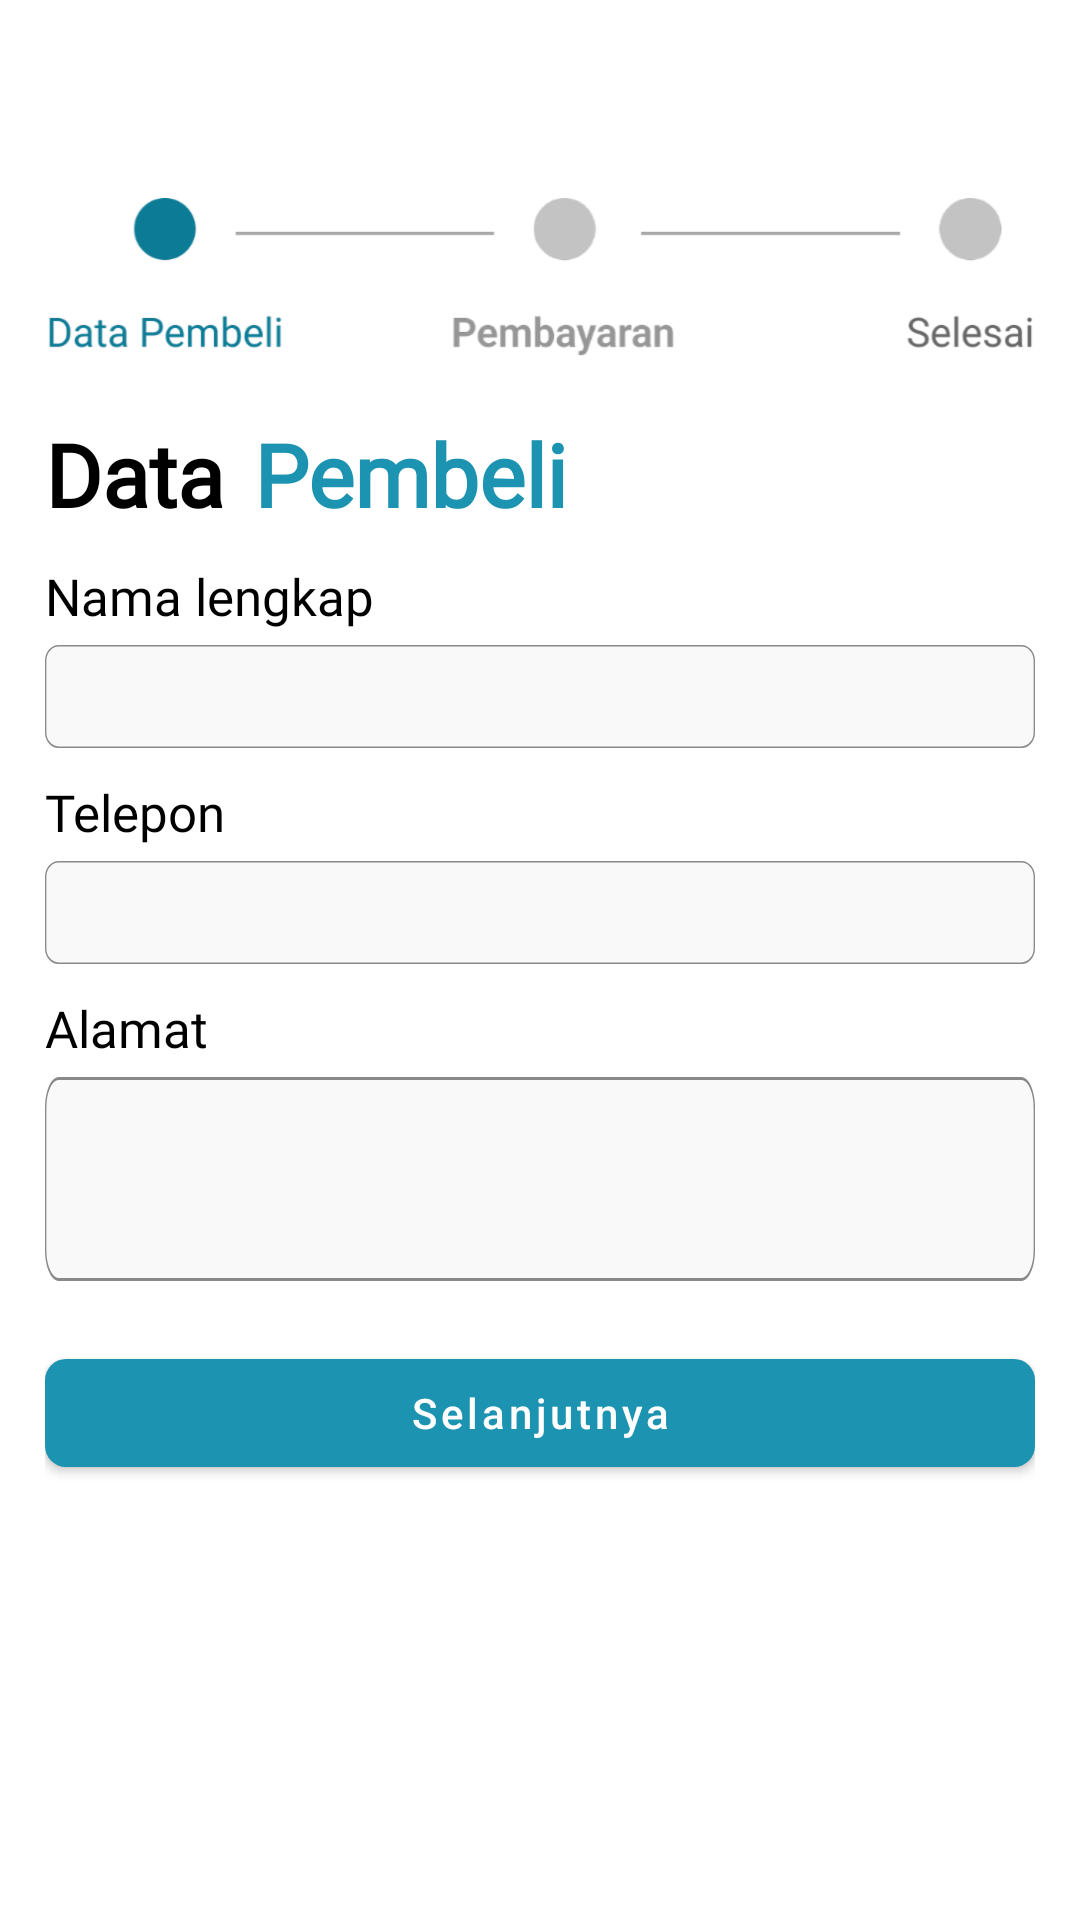

This screen was rendered from an Android layout file. Write that file and the resources it references.
<!-- AndroidManifest.xml: application theme Theme.SatelitPaint -->
<!-- res/layout/activity_data_pembeli.xml -->
<?xml version="1.0" encoding="utf-8"?>
<LinearLayout xmlns:android="http://schemas.android.com/apk/res/android"
    xmlns:app="http://schemas.android.com/apk/res-auto"
    xmlns:tools="http://schemas.android.com/tools"
    android:layout_width="match_parent"
    android:orientation="vertical"
    android:padding="15dp"
    android:layout_height="match_parent"
    tools:context=".DataPembeliActivity">

    <ImageView
        android:layout_width="wrap_content"
        android:layout_height="wrap_content"
        android:layout_gravity="center"
        android:layout_marginTop="51dp"
        android:background="@drawable/statusbayar"
        />
    <LinearLayout
        android:layout_width="match_parent"
        android:layout_height="wrap_content"
        android:orientation="horizontal">
        <TextView
            android:layout_marginTop="20dp"
            android:layout_width="wrap_content"
            android:layout_height="wrap_content"
            android:text="Data"
            android:textFontWeight="700"
            android:fontFamily="@font/roboto_mono_medium"
            android:textColor="@color/black"
            android:textSize="29dp"
            />

        <TextView
            android:layout_marginTop="20dp"
            android:layout_width="wrap_content"
            android:layout_height="wrap_content"
            android:text="Pembeli"
            android:textFontWeight="700"
            android:layout_marginLeft="10dp"
            android:fontFamily="@font/roboto_mono_medium"
            android:textColor="@color/hijau"
            android:textSize="29dp"
            />
    </LinearLayout>
    <TextView
        android:layout_width="wrap_content"
        android:layout_height="wrap_content"
        android:text="Nama lengkap"
        android:layout_marginTop="10dp"
        android:fontFamily="@font/roboto_mono_medium"
        android:textColor="@color/black"
        android:textSize="17dp"
        />
    <com.google.android.material.textfield.TextInputEditText
        android:layout_width="match_parent"
        android:layout_height="wrap_content"
        android:id="@+id/edtnama"
        android:padding="5dp"
        android:layout_marginTop="5dp"
        android:background="@drawable/kotakinputproduk"
        />

    <TextView
        android:layout_width="wrap_content"
        android:layout_height="wrap_content"
        android:text="Telepon"
        android:layout_marginTop="10dp"
        android:fontFamily="@font/roboto_mono_medium"
        android:textColor="@color/black"
        android:textSize="17dp"
        />
    <com.google.android.material.textfield.TextInputEditText
        android:layout_width="match_parent"
        android:layout_height="wrap_content"
        android:layout_marginTop="5dp"
        android:inputType="phone"
        android:padding="5dp"
        android:id="@+id/edttelepon"
        android:background="@drawable/kotakinputproduk"
        />

    <TextView
        android:layout_width="wrap_content"
        android:layout_height="wrap_content"
        android:text="Alamat"
        android:layout_marginTop="10dp"
        android:fontFamily="@font/roboto_mono_medium"
        android:textColor="@color/black"
        android:textSize="17dp"
        />
    <com.google.android.material.textfield.TextInputEditText
        android:layout_width="match_parent"
        android:layout_height="wrap_content"
        android:minHeight="68dp"
        android:layout_marginTop="5dp"
        android:padding="5dp"
        android:id="@+id/edtalamat"
        android:background="@drawable/kotakinputproduk"
        />





    <com.google.android.material.button.MaterialButton
        android:layout_width="match_parent"
        android:layout_height="wrap_content"
        app:backgroundTint="@color/hijau"
        android:text="Selanjutnya"
        android:id="@+id/btncheckout"
        android:textAllCaps="false"
        android:textColor="@color/white"
        app:cornerRadius="7dp"
        android:layout_marginTop="20dp"
        />


</LinearLayout>
<!-- resources referenced by this layout -->
<resources>
  <color name="black">#FF000000</color>
  <color name="hijau">#1B93B1</color>
  <color name="white">#FFFFFFFF</color>
  <!-- drawable kotakinputproduk (drawable) -->
  <vector
      xmlns:android="http://schemas.android.com/apk/res/android"
      xmlns:aapt="http://schemas.android.com/aapt"
      android:width="361dp"
      android:height="33dp"
      android:viewportWidth="361"
      android:viewportHeight="33"
      >
  
      <group>
  
          <clip-path
              android:pathData="M5 0H356C358.761 0 361 2.23858 361 5V28C361 30.7614 358.761 33 356 33H5C2.23858 33 0 30.7614 0 28V5C0 2.23858 2.23858 0 5 0Z"
              />
  
          <path
              android:pathData="M0 0V33H361V0"
              android:fillColor="#F9F9F9"
              />
  
          <path
              android:pathData="M5 0H356C358.761 0 361 2.23858 361 5V28C361 30.7614 358.761 33 356 33H5C2.23858 33 0 30.7614 0 28V5C0 2.23858 2.23858 0 5 0Z"
              android:strokeWidth="1"
              android:strokeColor="#898989"
              />
  
      </group>
  
  </vector>
  <!-- drawable statusbayar: png bitmap (drawable-hdpi, 14463 bytes) -->
  <style name="Theme.SatelitPaint" parent="Theme.MaterialComponents.DayNight.NoActionBar">
          
          <item name="colorPrimary">@color/purple_500</item>
          <item name="colorPrimaryVariant">@color/purple_700</item>
          <item name="colorOnPrimary">@color/white</item>
          
          <item name="colorSecondary">@color/teal_200</item>
          <item name="colorSecondaryVariant">@color/teal_700</item>
          <item name="colorOnSecondary">@color/black</item>
          
          <item name="android:statusBarColor" tools:targetApi="l">?attr/colorPrimaryVariant</item>
          
      </style>
  <color name="purple_500">#FF6200EE</color>
  <color name="purple_700">#FF3700B3</color>
  <color name="teal_200">#FF03DAC5</color>
  <color name="teal_700">#FF018786</color>
</resources>
